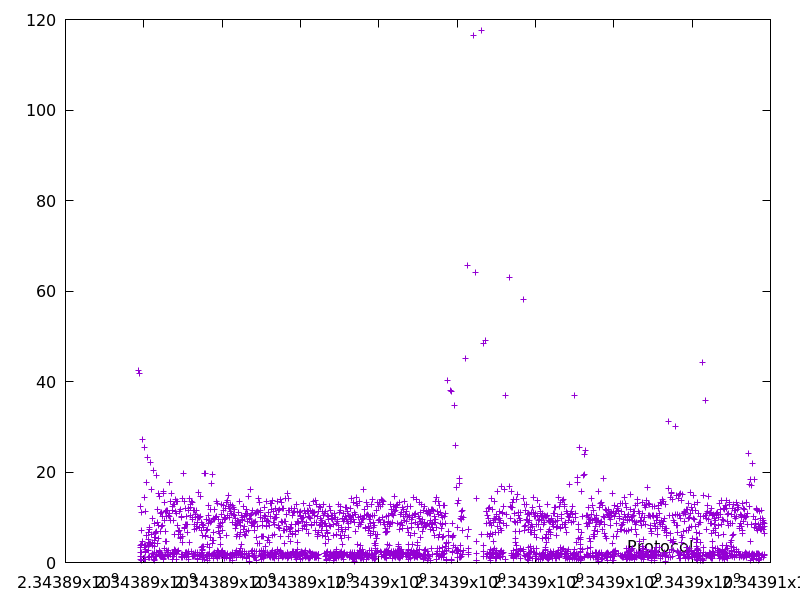

The file beside this chart, header and first rows:
2343889855.944086, 42.434621
2343889898, 41.76
2343889902, 3.844
2343889903, 0.7141
2343889906, 3.248
2343889908, 2.31
2343889921, 12.31
2343889922, 1.254
2343889929, 7.011
2343889940, 10.99
2343889942, 2.326
2343889947, 3.977
2343889947, 0.5057
2343889974, 27.3
2343889979, 4.584
2343890005, 25.51
2343890008, 3.324
2343890009, 0.7626
2343890010, 1.03
2343890014, 3.806
2343890028, 14.29
2343890032, 3.798
2343890034, 2.18
2343890037, 2.411
2343890048, 11.19
2343890049, 0.758
2343890052, 2.846
2343890058, 6.015
2343890064, 6.041
2343890081, 17.63
2343890105, 23.18
2343890106, 1.177
2343890111, 5.206
2343890116, 4.361
2343890119, 3.55
2343890126, 6.675
2343890129, 2.58
2343890136, 7.71
2343890138, 1.247
2343890139, 1.137
2343890143, 4.075
2343890150, 7.369
2343890155, 4.164
2343890156, 1.174
2343890178, 22.08
2343890182, 4.256
2343890198, 16.08
2343890205, 6.254
2343890206, 1.24
2343890216, 9.645
2343890218, 1.966
2343890222, 4.432
2343890226, 4.277
2343890230, 3.735
2343890251, 20.33
2343890252, 1.296
2343890253, 0.7759
2343890255, 1.686
2343890256, 1.31
2343890261, 4.863
2343890270, 8.702
... 2,548 more rows
